Run: headless pygame with SDL's dummy video driver; simulated clock (each Clock.tick advances the game by its frame time, no real sleeping); random seed 0; keys injected as events and as key.get_pressed() state; no mouse input.
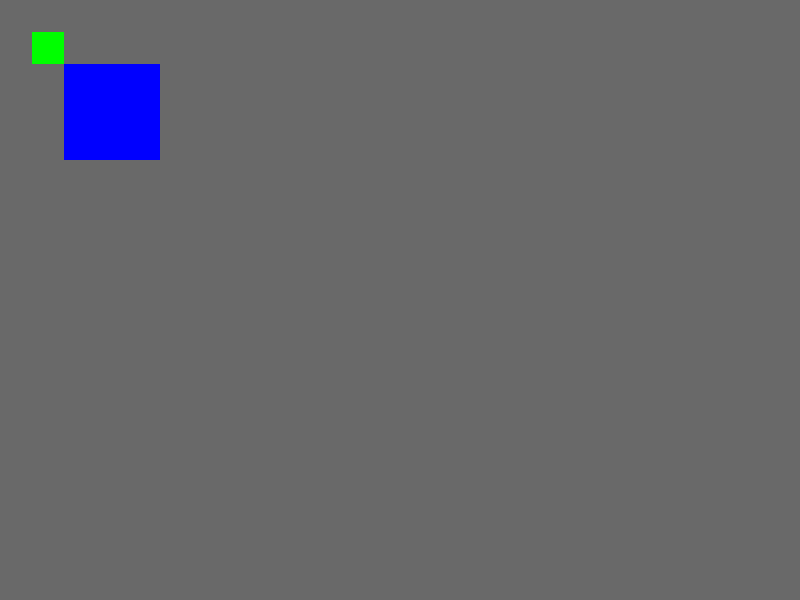
Frame 1 of 4 · flips 1–60 · no input
Frame 2 of 4 · flips 61–180 · tapped SPACE, RETURN · held RIGHT (→), D · screen unchanged from frame 1, image omitted
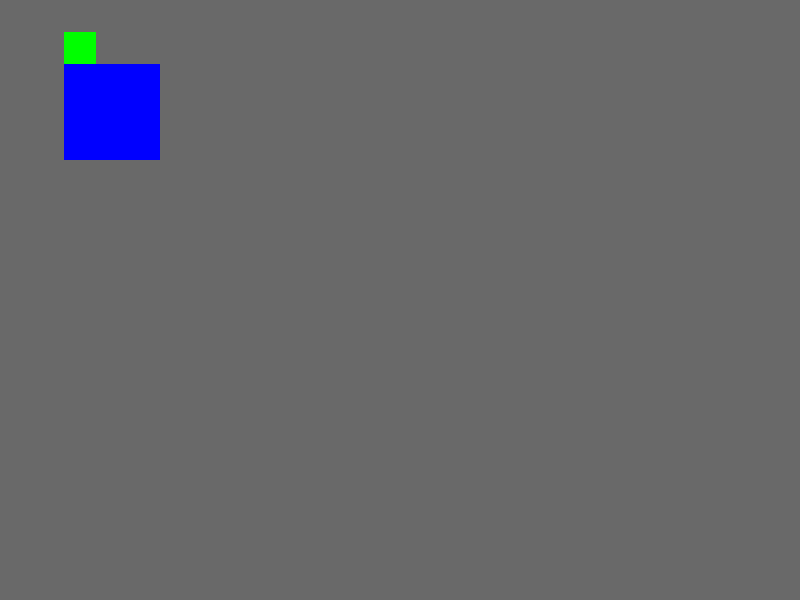
Frame 3 of 4 · flips 181–300 · held DOWN (↓), S
Frame 4 of 4 · flips 301–420 · held LEFT (←), A, UP (↑), W · screen unchanged from frame 3, image omitted

The pygame program that drew these frames:

import pygame, pygame.locals

# Colors
BLACK = (0, 0, 0)
WHITE = (255, 255, 255)
BLUE  = (0, 0, 255)
GREEN = (0, 255, 0)
GRAY  = (105, 105, 105)
PLUM  = (221, 160, 221)


# Screen dimensions
SCREEN_WIDTH  = 800
SCREEN_HEIGHT = 600

# TILES
TILE_WIDTH  = 32
TILE_HEIGHT = 32

game_map = [[0,0,0,0,0,0,0,0,0,0,0,0,0,0,0,0,0,0,0,0,0,0,0,0,0,0,0,0,0,0,0,0,0,0,0,0,0,0,0,0,0],
            [0,0,0,0,0,0,0,0,0,0,0,0,0,0,0,0,0,0,0,0,0,0,0,0,0,0,0,0,0,0,0,0,0,0,0,0,0,0,0,0,0],
            [0,0,1,1,1,0,0,0,0,0,0,0,0,0,0,0,0,0,0,0,0,0,0,0,0,0,0,0,0,0,0,0,0,0,0,0,0,0,0,0,0],
            [0,0,1,1,1,0,0,0,0,0,0,0,0,0,0,0,0,0,0,0,0,0,0,0,0,0,0,0,0,0,0,0,0,0,0,0,0,0,0,0,0],
            [0,0,1,1,1,0,0,0,0,0,0,0,0,0,0,0,0,0,0,0,0,0,0,0,0,0,0,0,0,0,0,0,0,0,0,0,0,0,0,0,0],
            [0,0,0,0,0,0,0,0,0,0,0,0,0,0,0,0,0,0,0,0,0,0,0,0,0,0,0,0,0,0,0,0,0,0,0,0,0,2,0,0,0],
            [0,0,0,0,0,0,0,0,0,0,0,0,0,0,0,0,0,0,0,0,0,0,0,0,0,0,0,0,0,0,0,0,0,0,0,0,2,2,2,0,0],
            [0,0,0,0,0,0,0,0,0,0,0,0,0,0,0,0,0,0,0,0,0,0,0,0,0,0,0,0,0,0,0,0,0,0,0,0,0,2,0,0,0],
            [0,0,0,0,0,0,0,0,0,0,0,0,0,0,0,0,0,0,0,0,0,0,0,0,0,0,0,0,0,0,0,0,0,0,0,0,0,0,0,0,0],
            [0,0,0,0,0,0,0,0,0,0,0,0,0,0,0,0,0,0,0,0,0,0,0,0,0,0,0,0,0,0,0,0,0,0,0,0,0,0,0,0,0],
            [0,0,0,0,0,0,0,0,0,0,0,0,0,0,0,0,0,0,0,0,0,0,0,0,0,0,0,0,0,0,0,0,0,0,0,0,0,0,0,0,0],
            [0,0,0,0,0,0,0,0,0,0,0,0,0,0,0,0,0,0,0,0,0,0,0,0,0,0,0,0,0,0,0,0,0,0,0,0,0,0,0,0,0],
            [0,0,0,0,0,0,0,0,0,0,0,0,0,0,0,0,0,0,0,0,0,0,0,0,0,0,0,0,0,0,0,0,0,0,0,0,0,0,0,0,0],
            [0,0,0,0,0,0,0,0,0,0,0,0,0,0,0,0,0,0,0,0,0,0,0,0,0,0,0,0,0,0,0,0,0,0,0,0,0,0,0,0,0],
            [0,0,0,0,0,0,0,0,0,0,0,0,0,0,0,0,0,0,0,0,0,0,0,0,0,0,0,0,0,0,0,0,0,0,0,0,0,0,0,0,0],
            [0,0,0,0,0,0,0,0,0,0,0,0,0,0,0,0,0,0,0,0,0,0,0,0,0,0,0,0,0,0,0,0,0,0,0,0,0,0,0,0,0],
            [0,0,0,0,0,0,0,0,0,0,0,0,0,0,0,0,0,0,0,0,0,0,0,0,0,0,0,0,0,0,0,0,0,0,0,0,0,0,0,0,0],
            [0,0,0,0,0,0,0,0,0,0,0,0,0,0,0,0,0,0,0,0,0,0,0,0,0,0,0,0,0,0,0,0,0,0,0,0,0,0,0,0,0],
            [0,0,0,0,0,0,0,0,0,0,0,0,0,0,0,0,0,0,0,0,0,0,0,0,0,0,0,0,0,0,0,0,0,0,0,0,0,0,0,0,0],
            [0,0,0,0,0,0,0,0,0,0,0,0,0,0,0,0,0,0,0,0,0,0,0,0,0,0,0,0,0,0,0,0,0,0,0,0,0,0,0,0,0],
            [0,0,0,0,0,0,0,0,0,0,0,0,0,0,0,0,0,0,0,0,0,0,0,0,0,0,0,0,0,0,0,0,0,0,0,0,0,0,0,0,0],
            [0,0,0,0,0,0,0,0,0,0,0,0,0,0,0,0,0,0,0,0,0,0,0,0,0,0,0,0,0,0,0,0,0,0,0,0,0,0,0,0,0],
            [0,0,0,0,0,0,0,0,0,0,0,0,0,0,0,0,0,0,0,0,0,0,0,0,0,0,0,0,0,0,0,0,0,0,0,0,0,0,0,0,0],
            [0,0,0,0,0,0,0,0,0,0,0,0,0,0,0,0,0,0,0,0,0,0,0,0,0,0,0,0,0,0,0,0,0,0,0,0,0,0,0,0,0]]

def drawMap():
  x = 0
  y = 0
  for j in range(len(game_map)):
    for i in range(len(game_map[j])):
      if game_map[j][i] == 0:
        pygame.draw.rect(window, GRAY, (x, y, TILE_WIDTH, TILE_HEIGHT))
      elif game_map[j][i] == 1:
        pygame.draw.rect(window, BLUE, (x, y, TILE_WIDTH, TILE_HEIGHT))
      elif game_map[j][i] == 2:
        pygame.draw.rect(window, PLUM, (x, y, TILE_WIDTH, TILE_HEIGHT))
       
      x += TILE_WIDTH
    y += TILE_HEIGHT
    x = 0

def checkValidMove(new_col, new_row):
  if new_row >= 0 and new_row < (len(game_map))    and \
     new_col >= 0 and new_col < (len(game_map[0])) and \
     game_map[new_row][new_col] == 0:
    return True
  return False

def drawPlayer(col,row):
  pygame.draw.rect(window, GREEN, (col*TILE_WIDTH, row*TILE_HEIGHT, TILE_WIDTH, TILE_HEIGHT))


if __name__ == "__main__":
  pygame.init()
  window = pygame.display.set_mode((SCREEN_WIDTH, SCREEN_HEIGHT))
  pygame.display.set_caption("Fredericks Combined 350/641 Term Project")

  player_col = 1
  player_row = 1
  w = TILE_WIDTH
  h = TILE_HEIGHT

  done = False
  while not done:
    # Handle user input
    for event in pygame.event.get():
      if event.type == pygame.QUIT: # quit pressed
        done = True

      elif event.type == pygame.KEYUP: # key released
        if event.key == pygame.K_ESCAPE:
          done = True

        # Movement keys
        elif event.key == pygame.K_RIGHT:
          if checkValidMove(player_col+1,player_row):
            player_col += 1
        elif event.key == pygame.K_LEFT:
          if checkValidMove(player_col-1,player_row):
            player_col -= 1
        elif event.key == pygame.K_UP:
          if checkValidMove(player_col,player_row-1):
            player_row -= 1
        elif event.key == pygame.K_DOWN:
          if checkValidMove(player_col,player_row+1):
            player_row += 1



    # Draw surfaces
    window.fill(BLACK)
    drawMap()
    drawPlayer(player_col, player_row)
    pygame.display.update()
